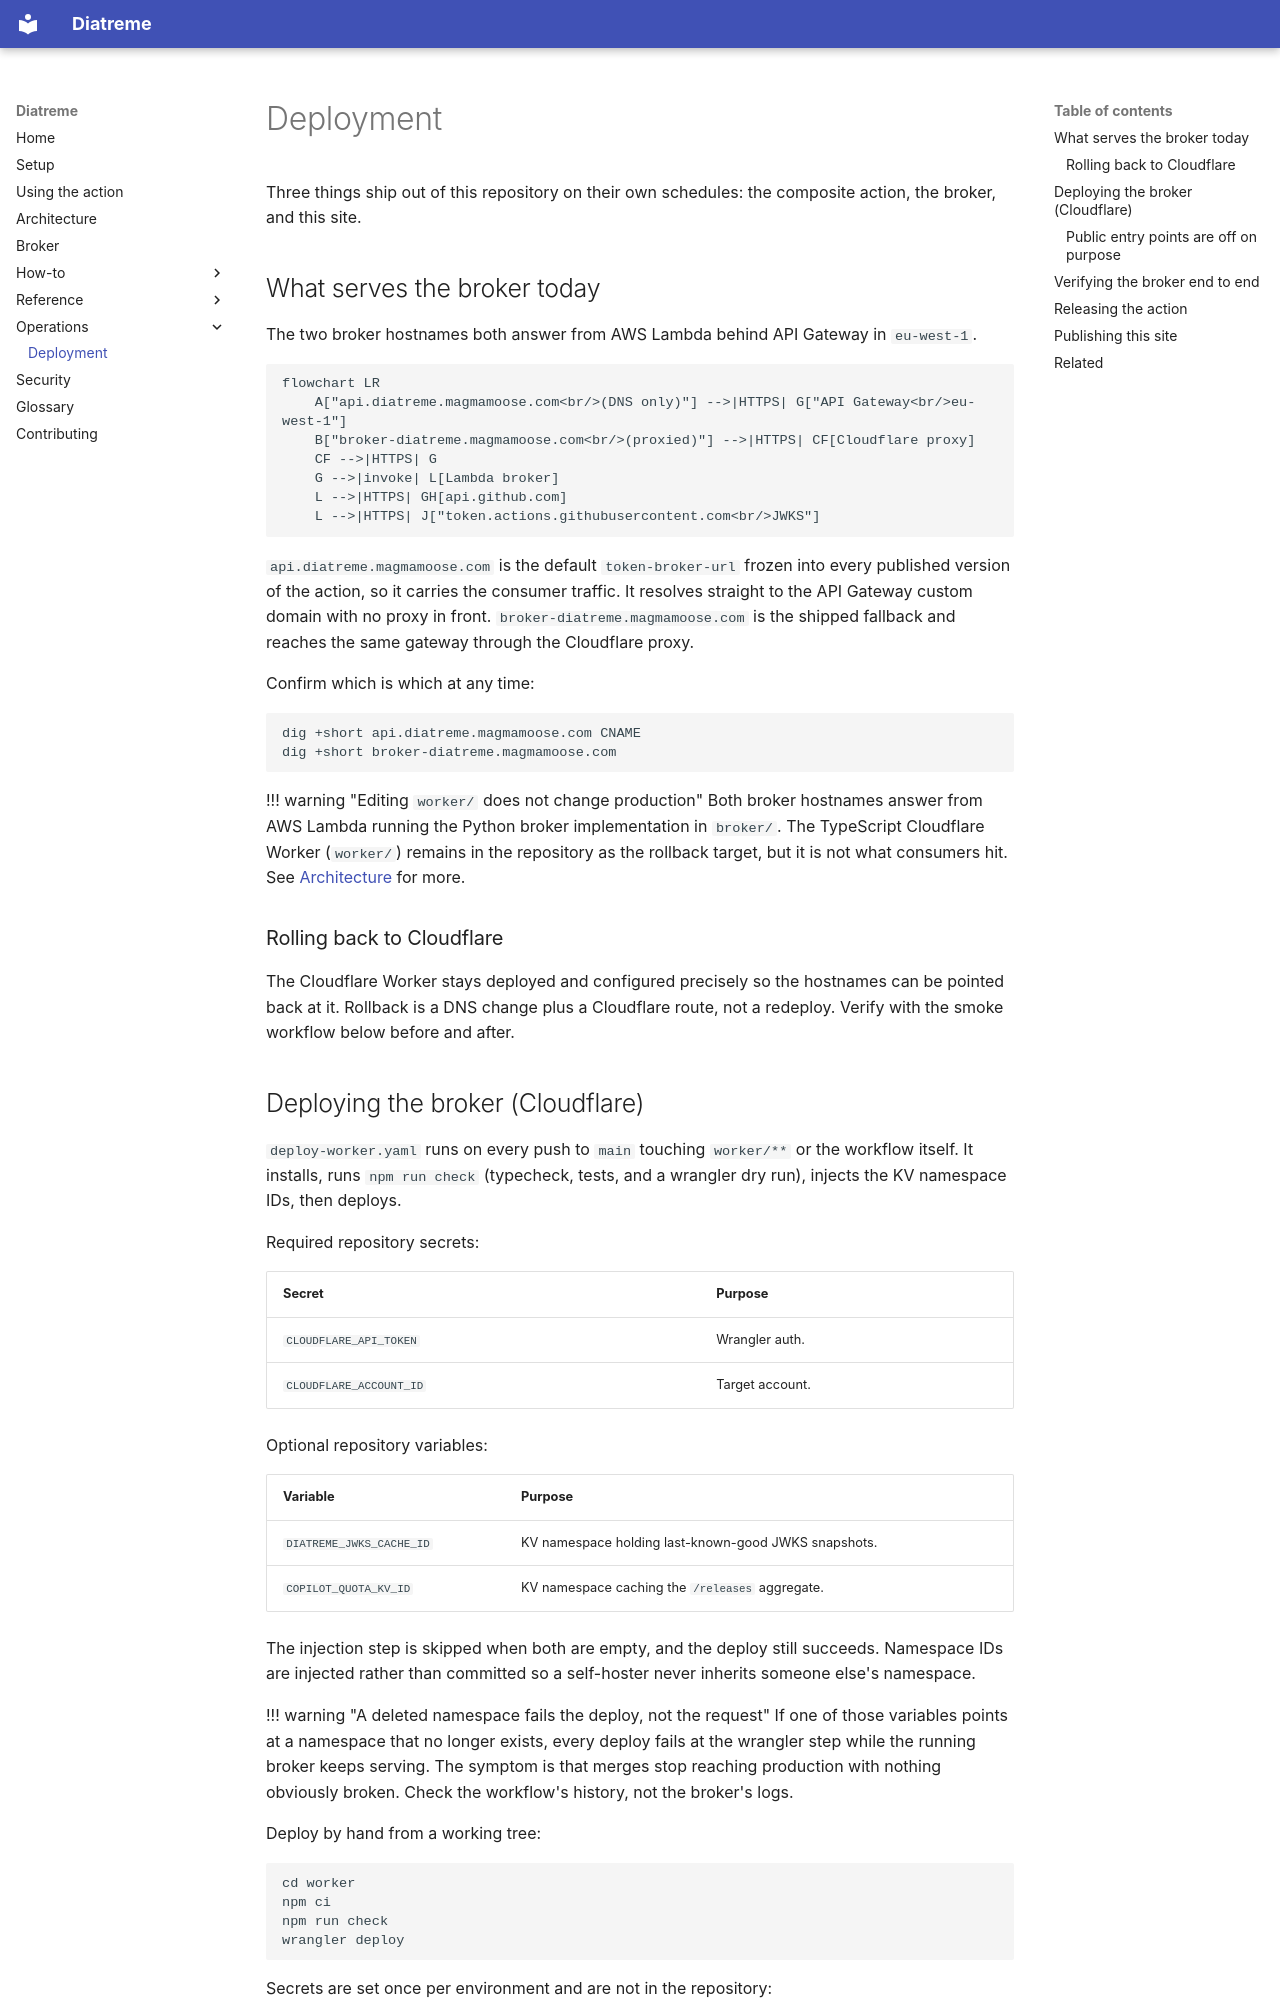

repository: MagmaMoose/diatreme · page: operations/deployment/index.html · generator: mkdocs

# Deployment

<!-- sources: .github/workflows/deploy-worker.yaml, .github/workflows/release.yaml,
     .github/workflows/docs.yml, .github/workflows/broker-smoke-aws.yml,
     worker/wrangler.jsonc
     -->

Three things ship out of this repository on their own schedules: the composite
action, the broker, and this site.

## What serves the broker today

The two broker hostnames both answer from AWS Lambda behind API Gateway in
`eu-west-1`.

```mermaid
flowchart LR
    A["api.diatreme.magmamoose.com<br/>(DNS only)"] -->|HTTPS| G["API Gateway<br/>eu-west-1"]
    B["broker-diatreme.magmamoose.com<br/>(proxied)"] -->|HTTPS| CF[Cloudflare proxy]
    CF -->|HTTPS| G
    G -->|invoke| L[Lambda broker]
    L -->|HTTPS| GH[api.github.com]
    L -->|HTTPS| J["token.actions.githubusercontent.com<br/>JWKS"]
```

`api.diatreme.magmamoose.com` is the default `token-broker-url` frozen into every
published version of the action, so it carries the consumer traffic. It resolves
straight to the API Gateway custom domain with no proxy in front.
`broker-diatreme.magmamoose.com` is the shipped fallback and reaches the same
gateway through the Cloudflare proxy.

Confirm which is which at any time:

```bash
dig +short api.diatreme.magmamoose.com CNAME
dig +short broker-diatreme.magmamoose.com
```

!!! warning "Editing `worker/` does not change production"
    Both broker hostnames answer from AWS Lambda running the Python broker
    implementation in `broker/`. The TypeScript Cloudflare Worker (`worker/`)
    remains in the repository as the rollback target, but it is not what
    consumers hit. See [Architecture](../architecture.md) for more.

### Rolling back to Cloudflare

The Cloudflare Worker stays deployed and configured precisely so the hostnames
can be pointed back at it. Rollback is a DNS change plus a Cloudflare route, not
a redeploy. Verify with the smoke workflow below before and after.
